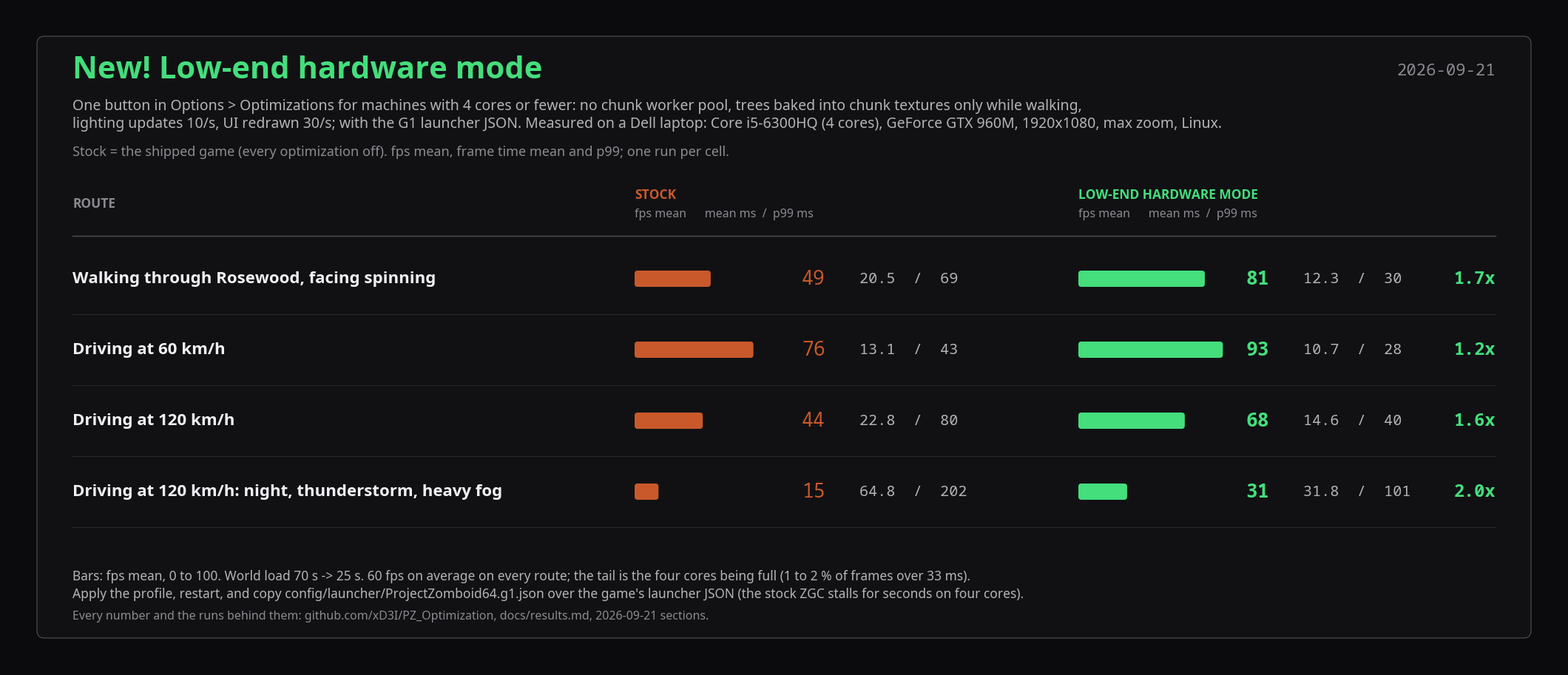

Recreate this plot in Python. (Note: this script raises an exception after producing the figure.)
#!/usr/bin/env python3
"""Render docs/media/dell-lowend-comparison.png: stock vs the "Low-end hardware" profile on the Dell
(i5-6300HQ / GTX 960M), four routes (docs/results.md, 2026-09-21 low-end section). Same media style as
harness/mods-table.py (docs/media-style.md): near-black surface, Noto Sans, numbers in Noto Sans Mono,
stock in amber, the profile in green. The image carries every word of the Workshop's "New! Low-end
hardware mode" section (the description embeds only the picture), so the title, the machine, the
date and the profile's contents are all in here.

    python3 harness/lowend-table.py                      # PNG
    ffmpeg -y -i docs/media/dell-lowend-comparison.png -vf scale=1920:-1 docs/workshop/images/11-low-end-hardware.jpg
"""
import matplotlib
matplotlib.use("Agg")
import matplotlib.pyplot as plt
from matplotlib.patches import FancyBboxPatch

OUT = "docs/media/dell-lowend-comparison.png"
DATE = "2026-09-21"
# docs/media-style.md, SDR column
BG, PANEL, RULE, INK, INK2, MUTED = "#0b0b0e", "#111114", "#26262c", "#f0f0f4", "#b4b4b8", "#8a8a90"
STOCK, OPT = "#c9592b", "#44de7c"
plt.rcParams["font.family"] = ["Noto Sans", "DejaVu Sans", "sans-serif"]
MONO = "Noto Sans Mono"

# route, (fps, mean ms, p99 ms) stock, (fps, mean ms, p99 ms) profile
ROWS = [
    ("Walking through Rosewood, facing spinning", (49.0, 20.5, 69), (81.4, 12.3, 30)),
    ("Driving at 60 km/h", (76.5, 13.1, 43), (93.0, 10.7, 28)),
    ("Driving at 120 km/h", (43.9, 22.8, 80), (68.5, 14.6, 40)),
    ("Driving at 120 km/h: night, thunderstorm, heavy fog", (15.4, 64.8, 202), (31.4, 31.8, 101)),
]
FPS_MAX = 100.0

W, ROW_H, HEAD_H, TOP, BOT, PAD = 2100, 96, 84, 236, 150, 40
H = TOP + HEAD_H + ROW_H * len(ROWS) + BOT + PAD
fig = plt.figure(figsize=(W / 100, H / 100), dpi=100)
fig.patch.set_facecolor(BG)
ax = fig.add_axes([0, 0, 1, 1]); ax.set_xlim(0, W); ax.set_ylim(H, 0); ax.axis("off")
ax.add_patch(FancyBboxPatch((PAD, PAD), W - 2 * PAD, H - 2 * PAD, boxstyle="round,pad=0,rounding_size=10",
                            facecolor=PANEL, edgecolor="#505058", linewidth=0.8))

def text(x, y, s, size=15, color=INK, weight="normal", ha="left", va="center", family=None):
    ax.text(x, y, s, fontsize=size, color=color, fontweight=weight, ha=ha, va=va, family=family)

X0 = PAD + 48
text(X0, 86, "New! Low-end hardware mode", 30, OPT, "bold")
text(W - X0, 86, DATE, 16, MUTED, ha="right", family=MONO)
text(X0, 134, "One button in Options > Optimizations for machines with 4 cores or fewer: no chunk worker pool, trees baked into chunk "
     "textures only while walking,", 14, INK2)
text(X0, 158, "lighting updates 10/s, UI redrawn 30/s; with the G1 launcher JSON. Measured on a Dell laptop: "
     "Core i5-6300HQ (4 cores), GeForce GTX 960M, 1920x1080, max zoom, Linux.", 14, INK2)
text(X0, 196, "Stock = the shipped game (every optimization off). fps mean, frame time mean and p99; one run per cell.", 13, MUTED)

X_ROUTE = X0
X_S, X_P = X0 + 760, X0 + 1360
BAR_W, VAL_X = 210, 226
y = TOP
text(X_ROUTE, y + 30, "ROUTE", 12.5, MUTED, "semibold")
for xr, name, col in ((X_S, "STOCK", STOCK), (X_P, "LOW-END HARDWARE MODE", OPT)):
    text(xr, y + 18, name, 12.5, col, "semibold")
    text(xr, y + 44, "fps mean      mean ms  /  p99 ms", 11.5, MUTED)
y += HEAD_H
ax.plot([X0, W - X0], [y - 10, y - 10], color="#505058", lw=1)

for route, s, p in ROWS:
    cy = y + ROW_H / 2
    text(X_ROUTE, cy, route, 16, INK, "semibold")
    for xr, (fps, mean, p99), colour, weight in ((X_S, s, STOCK, "normal"), (X_P, p, OPT, "semibold")):
        w = BAR_W * min(fps, FPS_MAX) / FPS_MAX
        ax.add_patch(FancyBboxPatch((xr, cy - 11), w, 22, boxstyle="round,pad=0,rounding_size=4",
                                    facecolor=colour, edgecolor="none"))
        text(xr + VAL_X, cy, f"{fps:.0f}", 19, colour, weight, family=MONO)
        text(xr + VAL_X + 78, cy, f"{mean:.1f}  /  {p99:.0f}", 14.5, INK2, family=MONO)
    gain = p[0] / s[0]
    text(W - X0, cy, f"{gain:.1f}x", 17, OPT, "semibold", ha="right", family=MONO)
    y += ROW_H
    ax.plot([X0, W - X0], [y, y], color=RULE, lw=0.8)

text(X0, H - PAD - 84, "Bars: fps mean, 0 to 100. World load 70 s -> 25 s. 60 fps on average on every route; the tail is the four cores being full "
     "(1 to 2 % of frames over 33 ms).", 12.5, INK2)
text(X0, H - PAD - 60, "Apply the profile, restart, and copy config/launcher/ProjectZomboid64.g1.json over the game's launcher JSON "
     "(the stock ZGC stalls for seconds on four cores).", 12.5, INK2)
text(X0, H - PAD - 30, "Every number and the runs behind them: github.com/xD3I/PZ_Optimization, docs/results.md, " + DATE + " sections.", 11.5, MUTED)
fig.savefig(OUT, dpi=100, facecolor=BG)
print(OUT, W, H)
